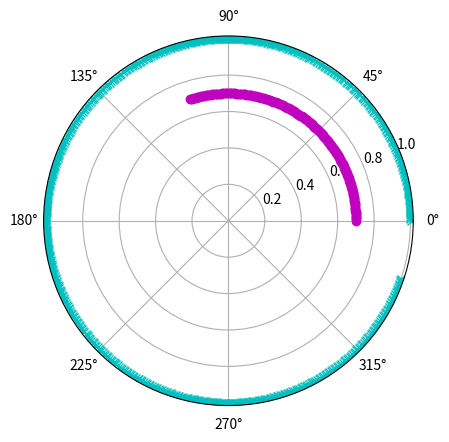

Here is the Python script that generated this plot:
import numpy as np
import matplotlib.pyplot as pp
import math as mt
pp.axes(projection="polar")
# alfa on figure1
plot_angle = mt.pi*12/20
ks = np.arange(0, plot_angle, 0.01)
for k in ks:
    pp.polar(k, 0.7, marker='o',color='m')
# target_bearing_angle is beta in figure1
target_bearing_angle = ((5*mt.pi/2)-plot_angle) % (2*mt.pi)
ks = np.arange(0, target_bearing_angle, 0.01)
for k in ks:
    pp.polar(k, 1,marker='x',color='c')

pp.show()
